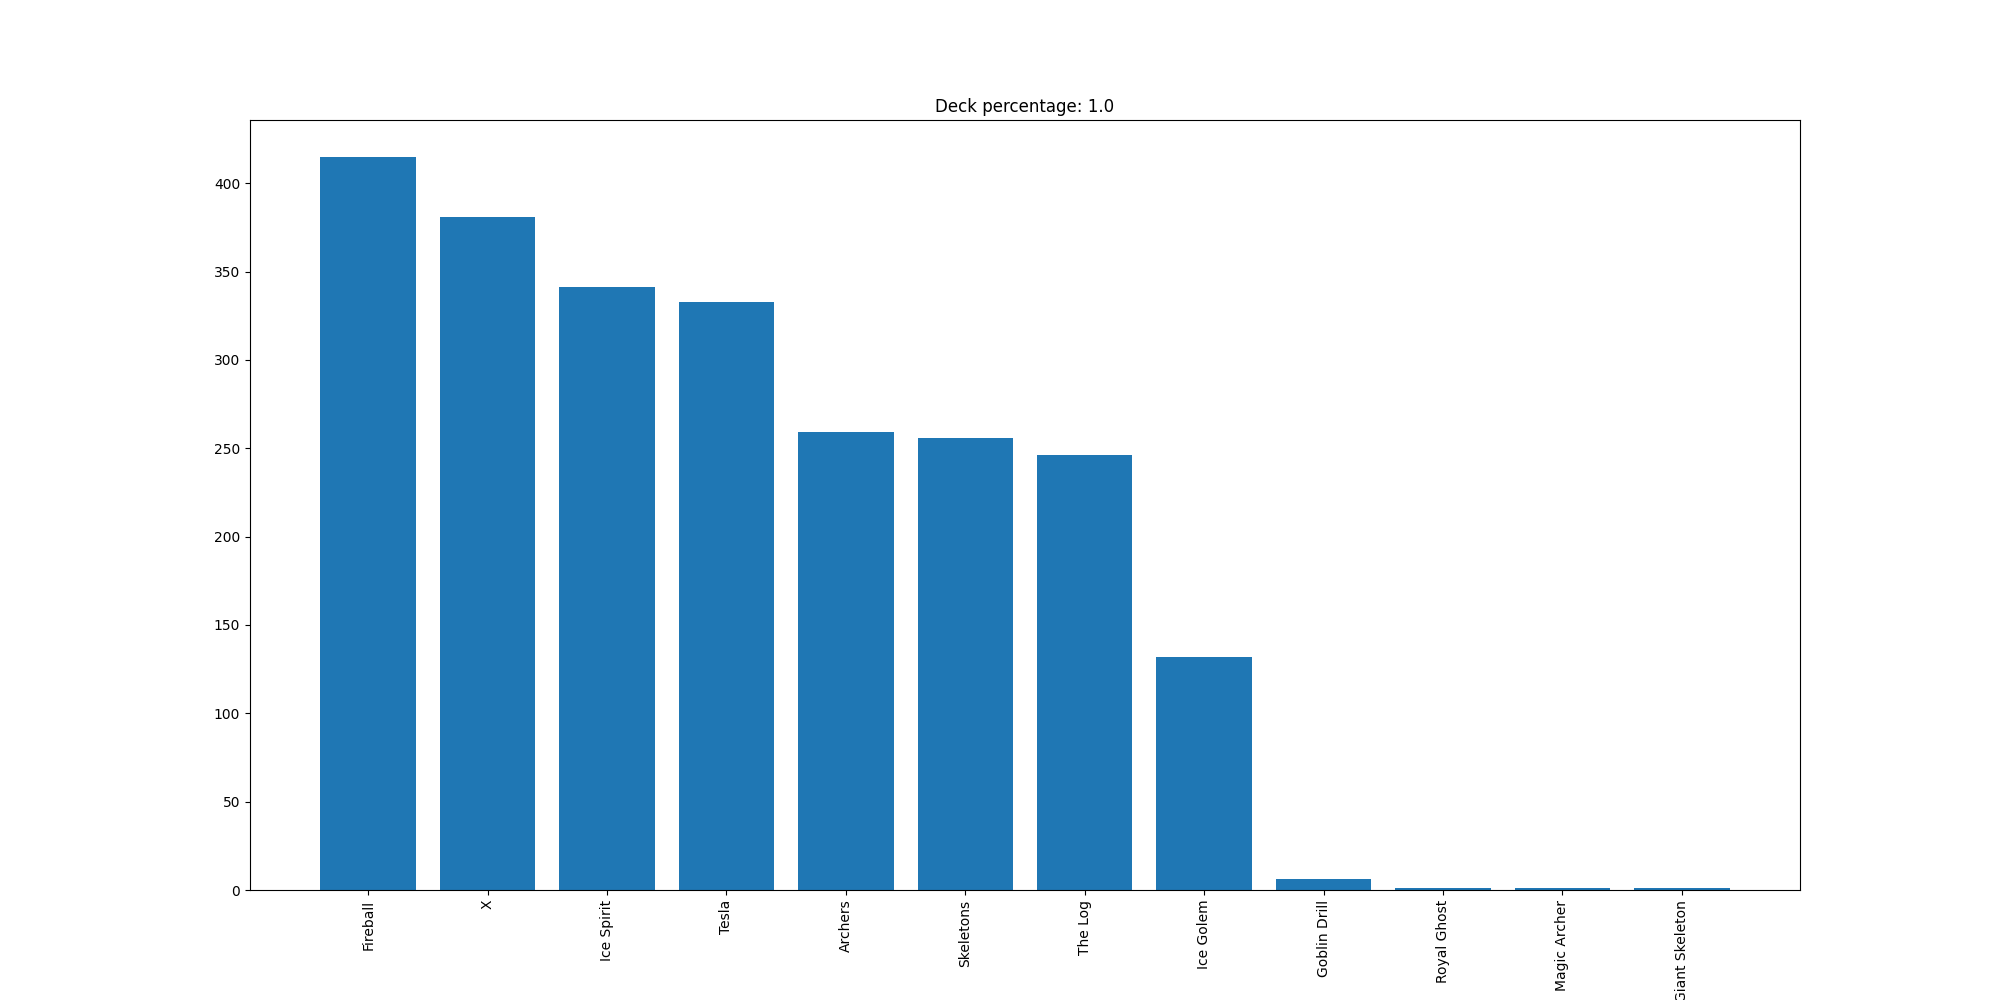

The file beside this chart, header and first rows:
Fireball, 415
X, 381
Ice Spirit, 341
Tesla, 333
Archers, 259
Skeletons, 256
The Log, 246
Ice Golem, 132
Goblin Drill, 6
Royal Ghost, 1
Magic Archer, 1
Giant Skeleton, 1
